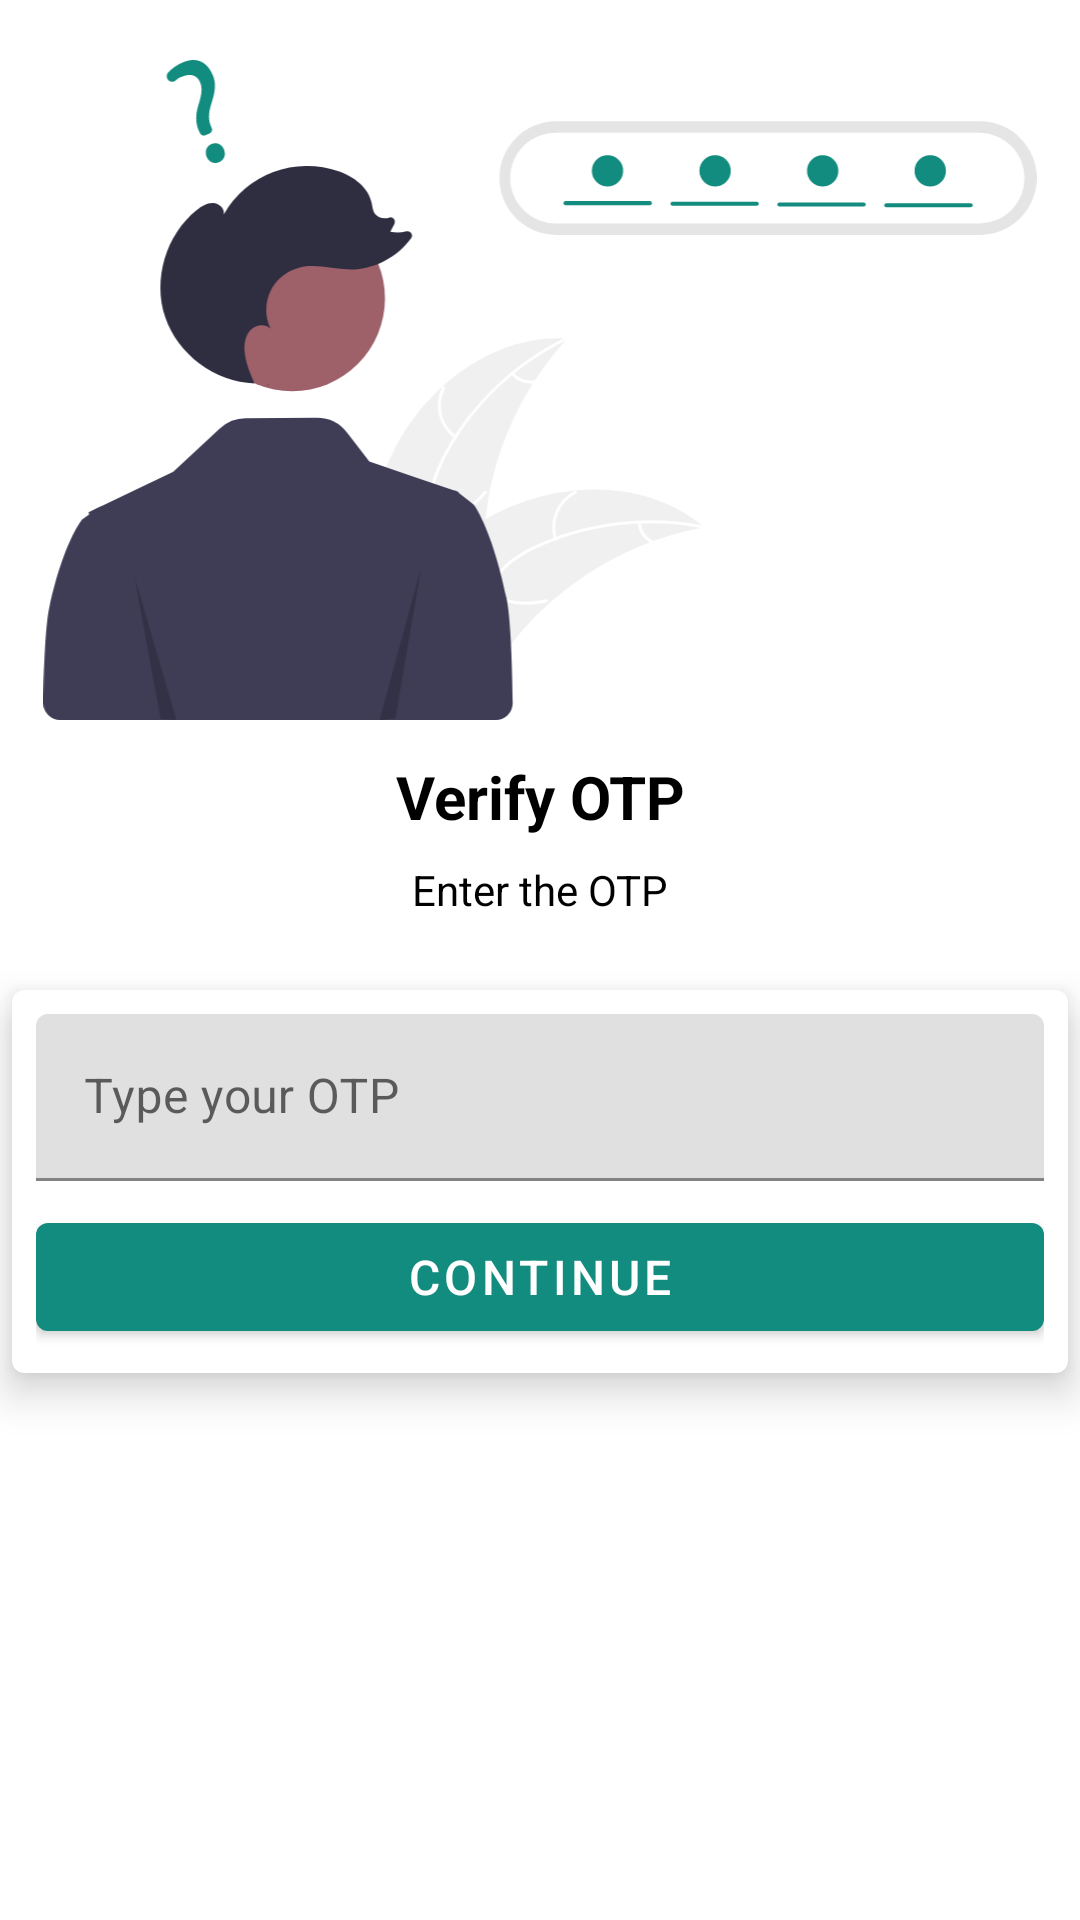

Produce the Android XML layout that renders to this screen, including the resource entries it uses.
<!-- AndroidManifest.xml: application theme Theme.WhatsAppClone -->
<!-- res/layout/activity_otpactivity.xml -->
<?xml version="1.0" encoding="utf-8"?>
<androidx.constraintlayout.widget.ConstraintLayout xmlns:android="http://schemas.android.com/apk/res/android"
    xmlns:app="http://schemas.android.com/apk/res-auto"
    xmlns:tools="http://schemas.android.com/tools"
    android:layout_width="match_parent"
    android:layout_height="match_parent"
    tools:context=".activity.OTPActivity">

    <ImageView
        android:id="@+id/imageView"
        android:layout_width="wrap_content"
        android:layout_height="220dp"
        app:layout_constraintEnd_toEndOf="parent"
        app:layout_constraintStart_toStartOf="parent"
        app:layout_constraintTop_toTopOf="parent"
        android:src="@drawable/forgot_password"
        android:layout_marginTop="20dp"/>

    <TextView
        android:id="@+id/textView1"
        android:layout_width="wrap_content"
        android:layout_height="wrap_content"
        android:text="Verify OTP"
        android:textSize="20sp"
        android:textStyle="bold"
        android:layout_marginTop="12dp"
        android:textColor="@color/black"
        app:layout_constraintStart_toStartOf="parent"
        app:layout_constraintEnd_toEndOf="parent"
        app:layout_constraintTop_toBottomOf="@id/imageView"/>

    <TextView
        android:id="@+id/textView2"
        android:layout_width="wrap_content"
        android:layout_height="wrap_content"
        android:text="Enter the OTP"
        android:layout_marginTop="8dp"
        android:textColor="@color/black"
        app:layout_constraintStart_toStartOf="@id/textView1"
        app:layout_constraintEnd_toEndOf="@id/textView1"
        app:layout_constraintTop_toBottomOf="@id/textView1"/>

    <com.google.android.material.card.MaterialCardView
        android:layout_width="match_parent"
        android:layout_height="wrap_content"
        android:layout_marginHorizontal="4dp"
        android:layout_marginTop="24dp"
        app:cardElevation="8dp"
        app:layout_constraintEnd_toEndOf="parent"
        app:layout_constraintStart_toStartOf="parent"
        app:layout_constraintTop_toBottomOf="@id/textView2">

        <LinearLayout
            android:layout_width="match_parent"
            android:layout_height="match_parent"
            android:layout_margin="8dp"
            android:orientation="vertical">

            <com.google.android.material.textfield.TextInputLayout
                style="@style/ThemeOverlay.Material3.TextInputEditText.OutlinedBox"
                android:layout_width="match_parent"
                android:layout_height="match_parent">

                <com.google.android.material.textfield.TextInputEditText
                    android:id="@+id/otpNo"
                    android:layout_width="match_parent"
                    android:layout_height="wrap_content"
                    android:hint="Type your OTP"
                    android:inputType="phone"/>

            </com.google.android.material.textfield.TextInputLayout>

            <com.google.android.material.button.MaterialButton
                android:id="@+id/continue_btn"
                android:layout_marginTop="8dp"
                android:text="Continue"
                android:textSize="16sp"
                android:layout_width="match_parent"
                android:layout_height="wrap_content"/>

        </LinearLayout>

    </com.google.android.material.card.MaterialCardView>

</androidx.constraintlayout.widget.ConstraintLayout>
<!-- resources referenced by this layout -->
<resources>
  <color name="black">#FF000000</color>
  <!-- drawable forgot_password: vector/xml drawable (drawable, 7951 chars, omitted) -->
  <style name="Theme.WhatsAppClone" parent="Theme.MaterialComponents.DayNight.DarkActionBar">
          
          <item name="colorPrimary">@color/whatsAppPrimary</item>
          <item name="colorPrimaryVariant">@color/whatsAppPrimaryDark</item>
          <item name="colorOnPrimary">@color/white</item>
          
          <item name="colorSecondary">@color/whatsAppPrimary</item>
          <item name="colorSecondaryVariant">@color/whatsAppPrimaryDark</item>
          <item name="colorOnSecondary">@color/black</item>
          
          <item name="android:statusBarColor">?attr/colorPrimaryVariant</item>
          
      </style>
  <color name="whatsAppPrimary">#128C7E</color>
  <color name="whatsAppPrimaryDark">#075E54</color>
  <color name="white">#FFFFFFFF</color>
</resources>
